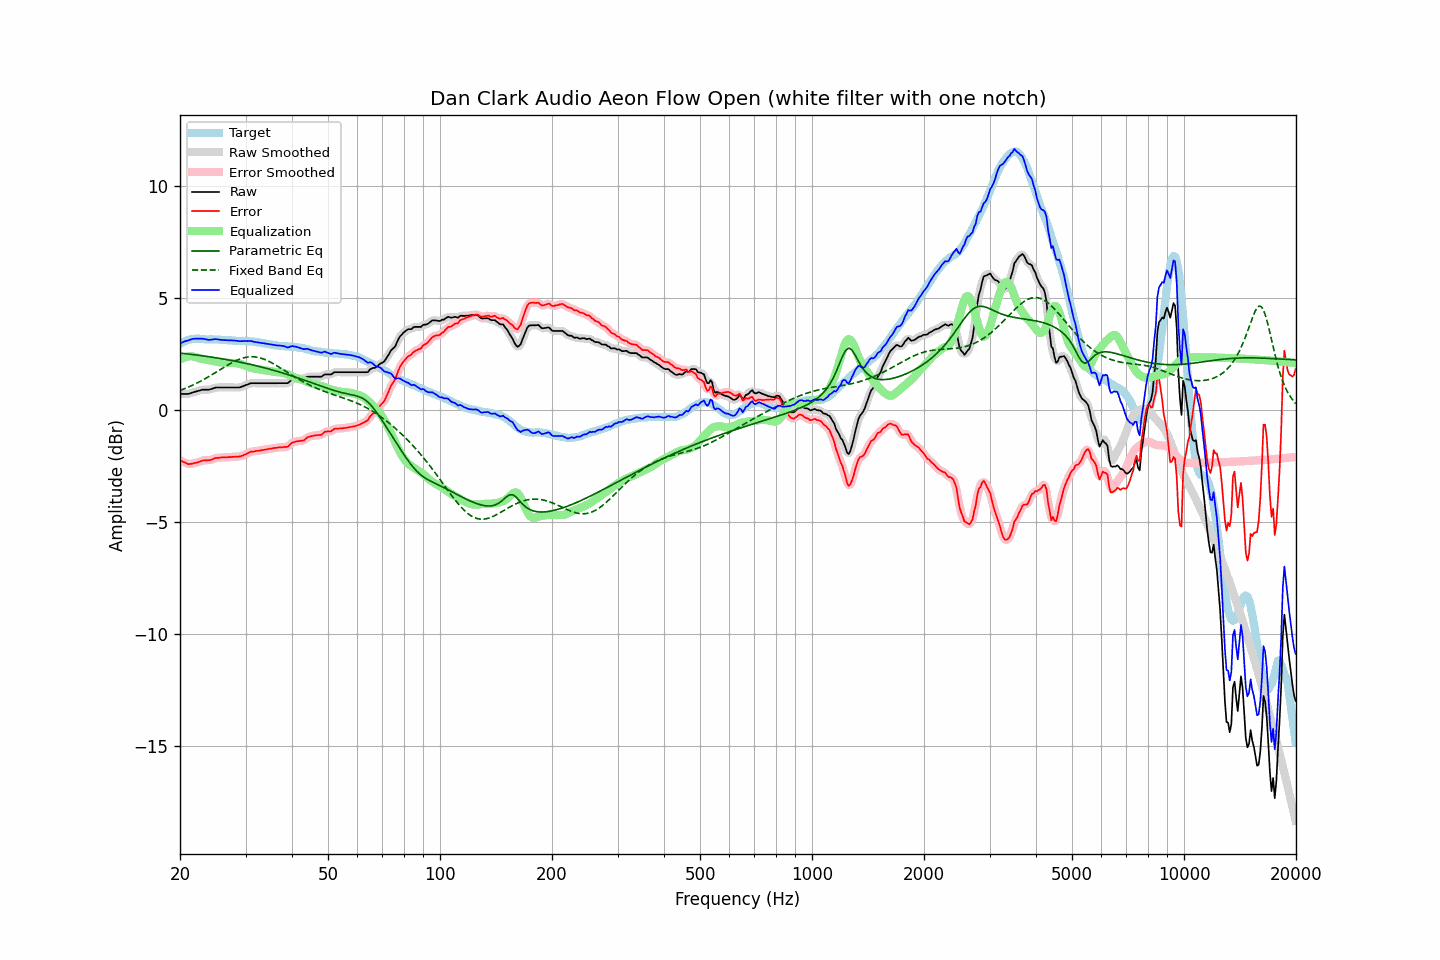

Values plotted in this chart, from the file beside it:
frequency, raw, error, smoothed, error_smoothed, equalization, parametric_eq, fixed_band_eq, equalized_raw, equalized_smoothed, target
20.00, 0.72, -2.24, 0.72, -2.23, 2.24, 2.54, 0.87, 2.96, 2.96, 2.95
20.20, 0.72, -2.28, 0.71, -2.28, 2.28, 2.53, 0.90, 3.00, 3.00, 2.99
20.40, 0.72, -2.32, 0.71, -2.31, 2.32, 2.52, 0.93, 3.03, 3.03, 3.03
20.61, 0.72, -2.34, 0.71, -2.35, 2.35, 2.51, 0.96, 3.06, 3.06, 3.05
20.81, 0.72, -2.38, 0.71, -2.38, 2.37, 2.51, 0.98, 3.08, 3.08, 3.09
21.02, 0.72, -2.42, 0.72, -2.40, 2.38, 2.50, 1.02, 3.10, 3.10, 3.13
21.23, 0.74, -2.40, 0.73, -2.41, 2.39, 2.49, 1.05, 3.13, 3.13, 3.14
21.44, 0.76, -2.40, 0.76, -2.40, 2.40, 2.48, 1.08, 3.15, 3.15, 3.16
21.66, 0.78, -2.38, 0.78, -2.38, 2.39, 2.47, 1.11, 3.17, 3.17, 3.17
21.87, 0.81, -2.36, 0.81, -2.37, 2.37, 2.46, 1.15, 3.18, 3.18, 3.17
22.09, 0.83, -2.35, 0.83, -2.35, 2.35, 2.45, 1.18, 3.18, 3.18, 3.18
22.31, 0.85, -2.33, 0.85, -2.33, 2.33, 2.44, 1.22, 3.18, 3.18, 3.18
22.54, 0.87, -2.31, 0.87, -2.31, 2.31, 2.44, 1.25, 3.17, 3.18, 3.18
22.76, 0.89, -2.28, 0.89, -2.28, 2.29, 2.43, 1.29, 3.18, 3.18, 3.17
22.99, 0.91, -2.25, 0.90, -2.26, 2.27, 2.42, 1.33, 3.18, 3.17, 3.16
23.22, 0.91, -2.25, 0.91, -2.25, 2.26, 2.41, 1.37, 3.17, 3.17, 3.16
23.45, 0.91, -2.24, 0.91, -2.24, 2.25, 2.40, 1.41, 3.15, 3.15, 3.15
23.69, 0.91, -2.24, 0.90, -2.24, 2.23, 2.39, 1.45, 3.14, 3.14, 3.15
23.92, 0.91, -2.24, 0.91, -2.24, 2.22, 2.38, 1.49, 3.13, 3.13, 3.15
24.16, 0.93, -2.23, 0.93, -2.23, 2.21, 2.36, 1.54, 3.13, 3.13, 3.15
24.40, 0.95, -2.21, 0.95, -2.20, 2.19, 2.35, 1.58, 3.14, 3.14, 3.15
24.65, 0.98, -2.17, 0.97, -2.17, 2.18, 2.34, 1.62, 3.15, 3.15, 3.14
24.89, 1.00, -2.15, 0.99, -2.15, 2.16, 2.33, 1.67, 3.16, 3.16, 3.14
25.14, 1.01, -2.14, 1.00, -2.14, 2.15, 2.32, 1.71, 3.15, 3.15, 3.14
25.39, 1.01, -2.14, 1.01, -2.13, 2.14, 2.31, 1.76, 3.14, 3.14, 3.14
25.65, 1.01, -2.13, 1.01, -2.12, 2.12, 2.30, 1.80, 3.13, 3.13, 3.13
25.91, 1.01, -2.12, 1.01, -2.12, 2.12, 2.28, 1.85, 3.12, 3.12, 3.12
26.16, 1.01, -2.11, 1.01, -2.11, 2.11, 2.27, 1.89, 3.12, 3.12, 3.12
26.43, 1.01, -2.11, 1.01, -2.11, 2.11, 2.26, 1.93, 3.12, 3.12, 3.12
26.69, 1.01, -2.11, 1.01, -2.11, 2.11, 2.25, 1.98, 3.11, 3.11, 3.12
26.96, 1.01, -2.10, 1.01, -2.11, 2.10, 2.23, 2.02, 3.11, 3.11, 3.11
27.23, 1.01, -2.10, 1.01, -2.10, 2.10, 2.22, 2.06, 3.11, 3.11, 3.11
27.50, 1.01, -2.10, 1.01, -2.10, 2.10, 2.21, 2.10, 3.10, 3.10, 3.11
27.77, 1.01, -2.09, 1.01, -2.09, 2.10, 2.19, 2.14, 3.10, 3.10, 3.09
28.05, 1.01, -2.09, 1.01, -2.09, 2.09, 2.18, 2.17, 3.10, 3.10, 3.09
28.33, 1.01, -2.08, 1.00, -2.08, 2.09, 2.17, 2.21, 3.09, 3.09, 3.08
28.62, 1.01, -2.08, 1.00, -2.08, 2.08, 2.15, 2.24, 3.08, 3.08, 3.08
28.90, 1.01, -2.08, 1.01, -2.07, 2.06, 2.14, 2.26, 3.07, 3.07, 3.08
29.19, 1.03, -2.05, 1.03, -2.05, 2.04, 2.12, 2.29, 3.07, 3.07, 3.08
29.48, 1.06, -2.03, 1.05, -2.03, 2.02, 2.11, 2.31, 3.07, 3.07, 3.09
29.78, 1.09, -1.99, 1.08, -2.00, 1.99, 2.09, 2.33, 3.08, 3.08, 3.08
30.08, 1.11, -1.97, 1.11, -1.97, 1.96, 2.08, 2.35, 3.08, 3.08, 3.09
30.38, 1.14, -1.93, 1.14, -1.93, 1.94, 2.06, 2.36, 3.07, 3.08, 3.07
30.68, 1.17, -1.90, 1.17, -1.90, 1.91, 2.05, 2.37, 3.07, 3.08, 3.06
30.99, 1.19, -1.86, 1.19, -1.87, 1.88, 2.03, 2.37, 3.08, 3.07, 3.05
31.30, 1.20, -1.86, 1.20, -1.85, 1.86, 2.01, 2.37, 3.06, 3.06, 3.05
31.61, 1.20, -1.85, 1.20, -1.84, 1.85, 2.00, 2.37, 3.04, 3.04, 3.05
31.93, 1.20, -1.83, 1.20, -1.84, 1.83, 1.98, 2.36, 3.03, 3.03, 3.03
32.24, 1.20, -1.82, 1.20, -1.83, 1.82, 1.96, 2.35, 3.02, 3.02, 3.02
32.57, 1.20, -1.82, 1.20, -1.81, 1.81, 1.94, 2.34, 3.01, 3.01, 3.01
32.89, 1.20, -1.81, 1.20, -1.81, 1.80, 1.93, 2.32, 3.00, 3.00, 3.00
33.22, 1.20, -1.79, 1.20, -1.79, 1.79, 1.91, 2.30, 2.99, 2.99, 2.98
33.55, 1.20, -1.78, 1.20, -1.78, 1.78, 1.89, 2.27, 2.98, 2.98, 2.98
33.89, 1.20, -1.76, 1.20, -1.77, 1.77, 1.87, 2.24, 2.96, 2.96, 2.96
34.23, 1.20, -1.76, 1.20, -1.75, 1.75, 1.85, 2.21, 2.95, 2.95, 2.96
34.57, 1.20, -1.74, 1.20, -1.74, 1.74, 1.83, 2.18, 2.94, 2.94, 2.93
34.92, 1.20, -1.73, 1.20, -1.73, 1.73, 1.81, 2.14, 2.92, 2.92, 2.92
35.27, 1.20, -1.72, 1.20, -1.72, 1.72, 1.79, 2.11, 2.91, 2.91, 2.92
35.62, 1.20, -1.70, 1.20, -1.71, 1.70, 1.77, 2.07, 2.90, 2.90, 2.90
35.97, 1.20, -1.69, 1.20, -1.69, 1.69, 1.75, 2.03, 2.89, 2.89, 2.88
... 635 more rows
